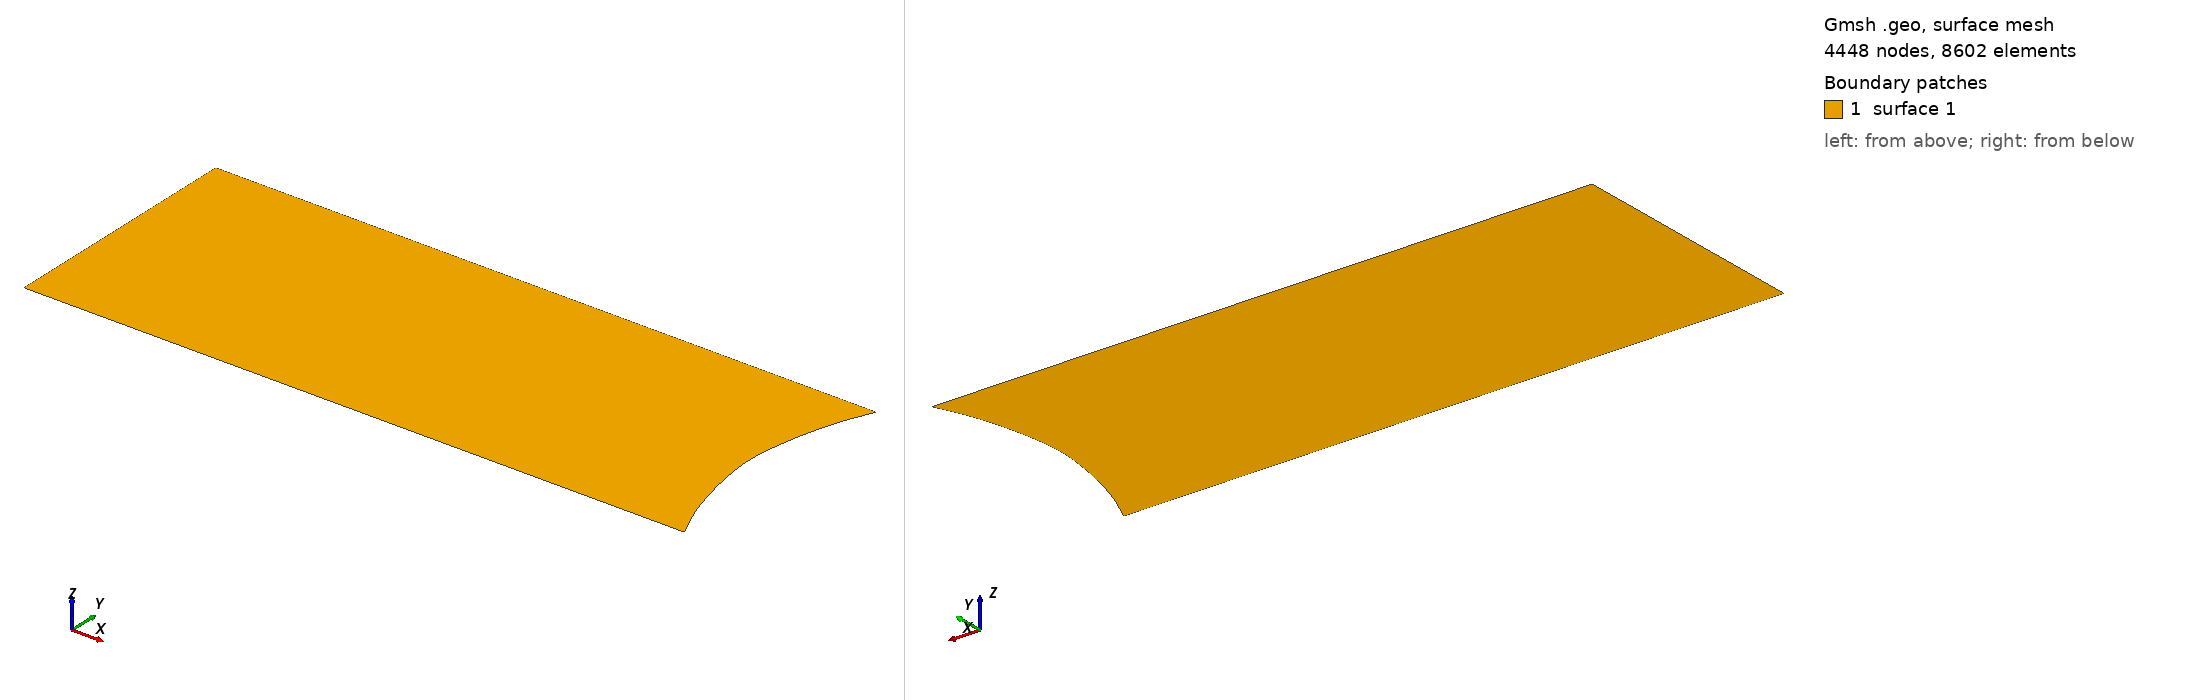

Gmsh geometry script, surface-meshed: 4448 nodes, 8602 surface elements. Boundary patches (legend numbers): 1 surface 1. Left view from above one corner, right view from below the opposite corner. The script declares no physical surfaces, so the legend lists its geometric surfaces. The drawing asked Gmsh for element sizes between 1% and 20% of the model's largest extent; the script's own settings can give other sizes.

=== DBKUP_002_droplet_thicker.geo (drawn) ===
airfoil_tol = 0.01;
c_length = 4.9e-4;
factor = 0.47 / c_length;
Point(0) = { 0.017 * factor, -0.0674 * factor, 0 , airfoil_tol };
Point(1) = { 0.0096 * factor, -0.0498 * factor, 0 , airfoil_tol };
Point(2) = { 0.0043 * factor, -0.031 * factor, 0 , airfoil_tol };
Point(3) = { 0.0011 * factor, -0.0139 * factor, 0 , airfoil_tol };
Point(4) = { 0, 0, 0 , airfoil_tol };
Point(5) = { 0.0011 * factor, 0.0139 * factor, 0 , airfoil_tol };
Point(6) = { 0.0043 * factor, 0.031 * factor, 0 , airfoil_tol };
Point(7) = { 0.0096 * factor, 0.0498 * factor, 0 , airfoil_tol };
Point(8) = { 0.017 * factor, 0.0674 * factor, 0 , airfoil_tol };
Spline(0) = { 0 : 8 };
boundary_tol = 0.1;
droplet_release = -0.17 * factor;
xL = 2 * droplet_release;
yL = -0.0674 * factor;
xR = 0.017 * factor;
yR = 0.0674 * factor;
Point(9) = { xL, yR, 0 , boundary_tol };
Point(10) = { xL, yL, 0 , boundary_tol };
Line(1) = {8, 9};
Line(2) = {9, 10};
Line(3) = {10, 0};
Curve Loop(1) = {0, 1, 2, 3};
Plane Surface(1) = { 1 };
